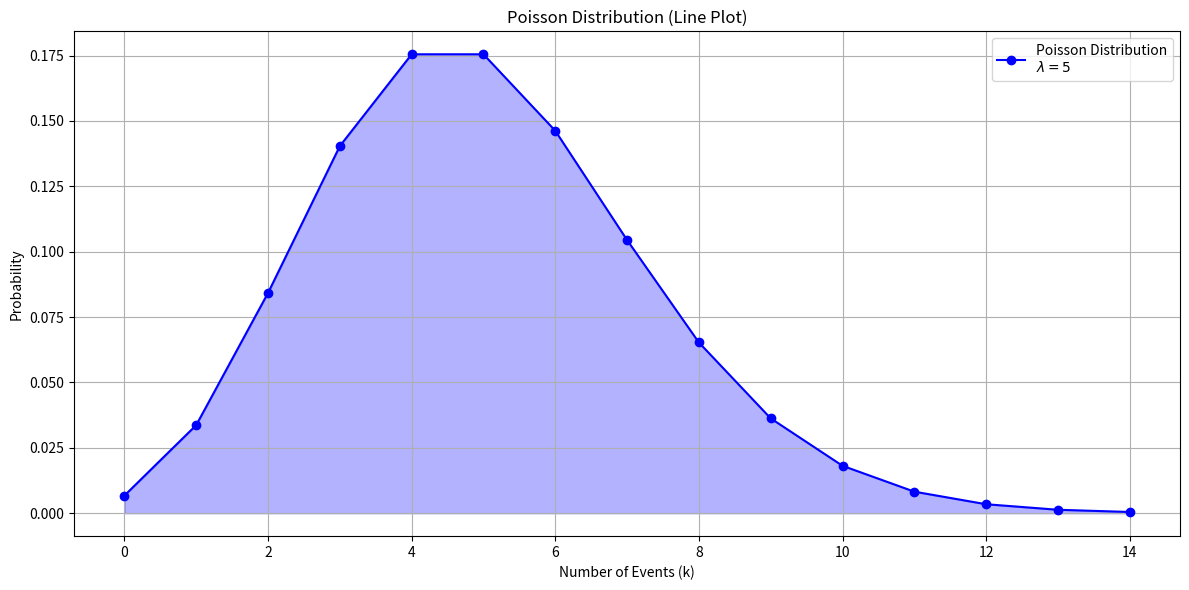

Python code for this plot: (Note: this script raises an exception after producing the figure.)
import numpy as np
import matplotlib.pyplot as plt
import math

# Define the Poisson distribution PMF function
def poisson_pmf(k, lam):


    """
    Compute the Poisson distribution PMF (Probability Mass Function).
    
    Parameters:
    - k: array-like, number of events (non-negative integers)
    - lam: rate parameter (average number of events)
    
    Returns:
    - PMF values for the input array
    """
    return (lam**k * np.exp(-lam)) / np.array([math.factorial(i) for i in k])

# Parameters for the Poisson distribution
lam = 5  # Average rate (mean number of events)

# Generate a range of k values
k = np.arange(0, 15)

# Compute the Poisson PMF
pmf = poisson_pmf(k, lam)

# Plot with fill style using bar plot
plt.figure(figsize=(12, 6))
'''
# Bar plot with fill style
plt.subplot(1, 2, 1)
plt.bar(k, pmf, color='b', alpha=0.7, label=f'Poisson Distribution\n$\lambda={lam}$')
plt.xlabel('Number of Events (k)')
plt.ylabel('Probability')
plt.title('Poisson Distribution (Bar Plot)')
plt.grid(axis='y', linestyle='--', alpha=0.7)
plt.legend()
'''
# Line plot with fill style
#plt.subplot(1, 2, 2)
plt.plot(k, pmf, marker='o', color='b', label=f'Poisson Distribution\n$\lambda={lam}$')
plt.fill_between(k, pmf, color='b', alpha=0.3)  # Filling the area under the curve
plt.xlabel('Number of Events (k)')
plt.ylabel('Probability')
plt.title('Poisson Distribution (Line Plot)')
plt.grid(True)
plt.legend()

# Display the plots
plt.tight_layout()
#plt.show()
plt.savefig("Plots/Poission.png")
# Print calculated Poisson PMF values
for i, prob in zip(k, pmf):
    print(f"P(X = {i}) = {prob:.4f}")
